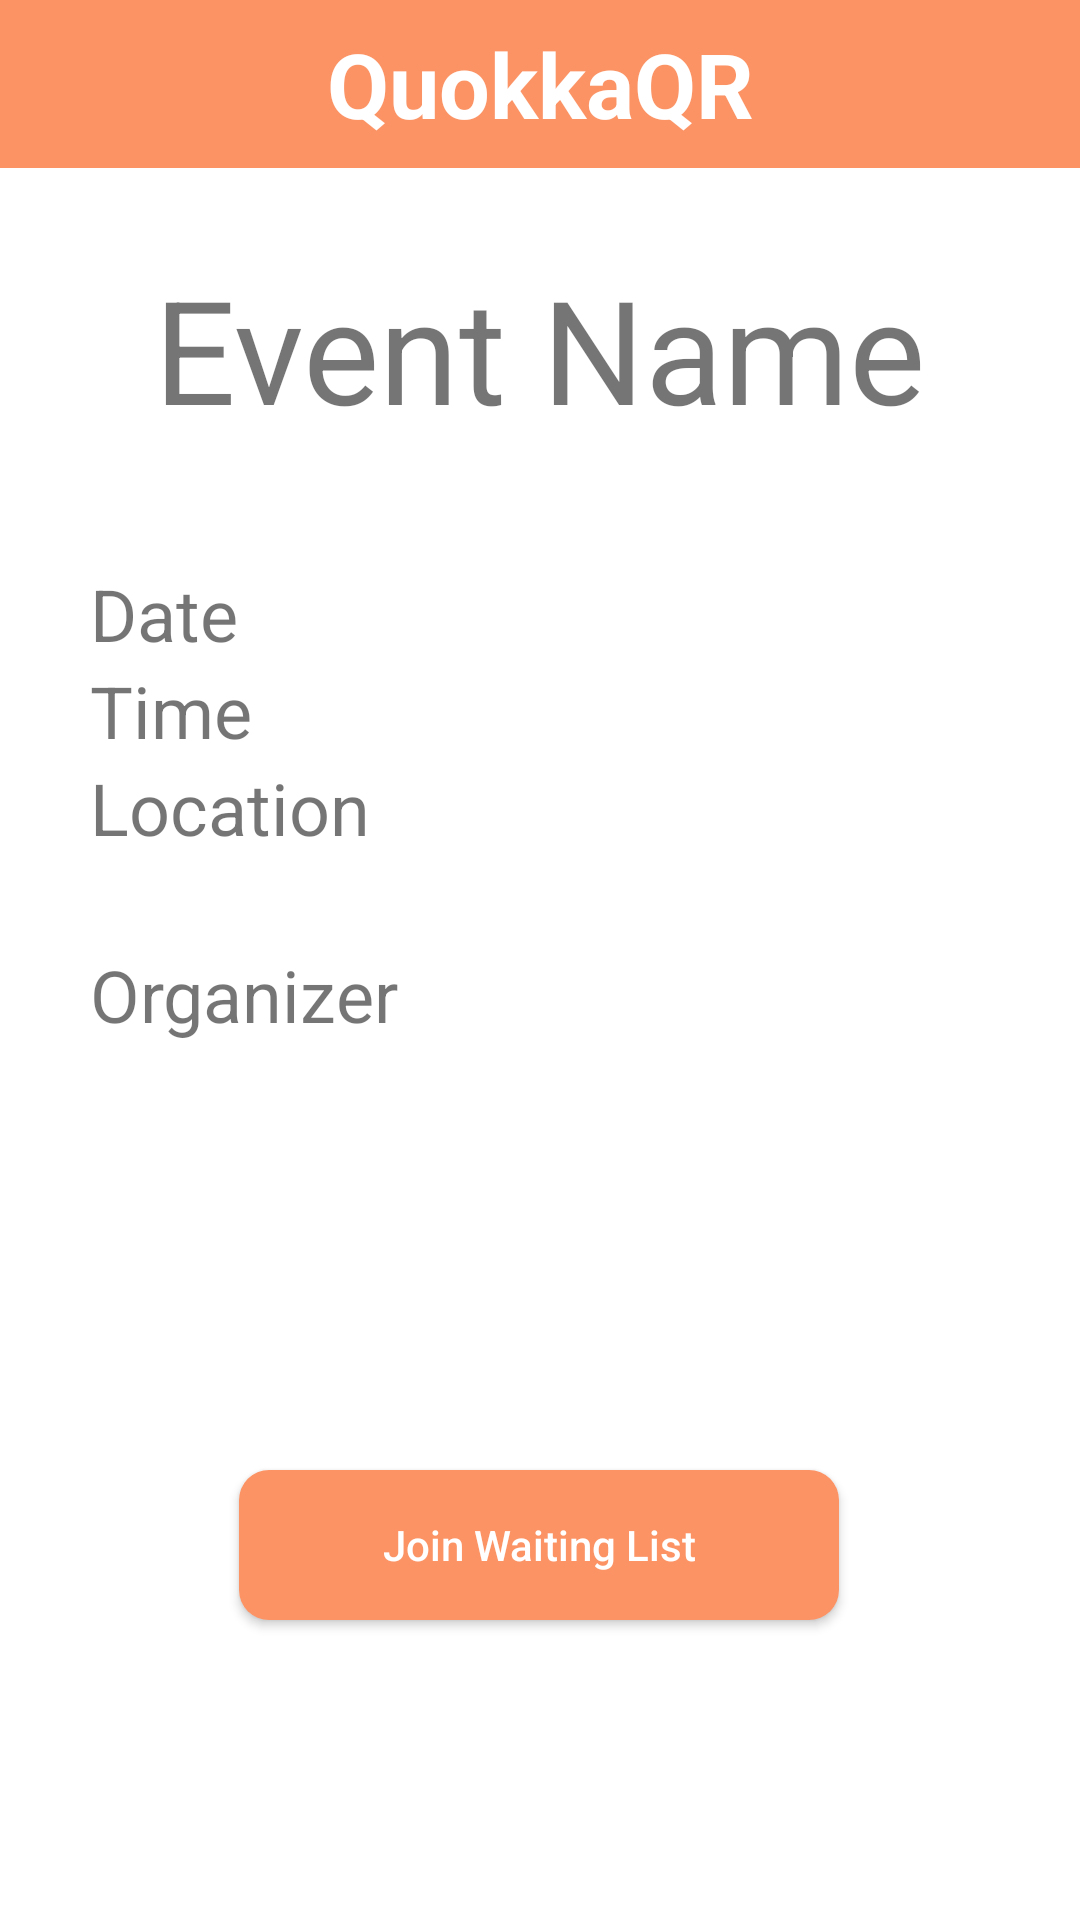

Reconstruct the res/layout file that produces this screen, plus the resources it refers to.
<!-- AndroidManifest.xml: application theme Theme.Quokkaevent -->
<!-- res/layout/event_waitlist_details.xml -->
<?xml version="1.0" encoding="utf-8"?>
<androidx.constraintlayout.widget.ConstraintLayout xmlns:android="http://schemas.android.com/apk/res/android"
    xmlns:app="http://schemas.android.com/apk/res-auto"
    xmlns:tools="http://schemas.android.com/tools"
    android:layout_width="match_parent"
    android:layout_height="match_parent"
    android:background="#FFFFFF" >

    
    <androidx.appcompat.widget.Toolbar
        android:id="@+id/toolbar2"
        android:layout_width="match_parent"
        android:layout_height="wrap_content"
        android:background="@color/user_orange"
        android:minHeight="?attr/actionBarSize"
        android:theme="?attr/actionBarTheme"
        app:layout_constraintEnd_toEndOf="parent"
        app:layout_constraintStart_toStartOf="parent"
        app:layout_constraintTop_toTopOf="parent">

        
        <ImageButton
            android:id="@+id/bell"
            android:layout_width="50dp"
            android:layout_height="50dp"
            android:layout_gravity="start"
            android:contentDescription="@string/bell_icon_description"
            android:background="@drawable/bell_icon" />

        
        <TextView
            android:id="@+id/app_name_icon"
            android:layout_width="wrap_content"
            android:layout_height="wrap_content"
            android:layout_gravity="center"
            android:text="@string/app_name_text"
            android:textColor="@color/white"
            android:textSize="30sp"
            android:textStyle="bold" />

        
        <ImageButton
            android:id="@+id/profile"
            android:layout_width="50dp"
            android:layout_height="50dp"
            android:layout_gravity="end"
            android:contentDescription="@string/person_icon_description"
            android:background="@drawable/person_icon" />
    </androidx.appcompat.widget.Toolbar>

    
    <TextView
        android:id="@+id/event_name_text"
        android:layout_width="wrap_content"
        android:layout_height="wrap_content"
        android:layout_marginTop="28dp"
        android:text="@string/event_name"
        android:textSize="48sp"
        app:layout_constraintEnd_toEndOf="parent"
        app:layout_constraintStart_toStartOf="parent"
        app:layout_constraintTop_toBottomOf="@+id/toolbar2" />

    <LinearLayout
        android:id="@+id/linearLayout"
        android:layout_width="300dp"
        android:layout_height="wrap_content"
        android:layout_marginTop="40dp"
        android:orientation="vertical"
        app:layout_constraintEnd_toEndOf="parent"
        app:layout_constraintStart_toStartOf="parent"
        app:layout_constraintTop_toBottomOf="@+id/event_name_text">

        
        <TextView
            android:id="@+id/date_text"
            android:layout_width="300dp"
            android:layout_height="wrap_content"
            android:text="@string/date"
            android:textSize="24sp" />

        
        <TextView
            android:id="@+id/time_text"
            android:layout_width="300dp"
            android:layout_height="wrap_content"
            android:text="@string/time"
            android:textSize="24sp" />

        
        <TextView
            android:id="@+id/location_text"
            android:layout_width="match_parent"
            android:layout_height="wrap_content"
            android:text="@string/location"
            android:textSize="24sp" />

        
        <TextView
            android:id="@+id/organizer_text"
            android:layout_width="match_parent"
            android:layout_height="wrap_content"
            android:paddingTop="30dp"
            android:text="@string/organizer"
            android:textSize="24sp" />

        
        <ImageView
            android:id="@+id/imageView"
            android:layout_width="match_parent"
            android:layout_height="wrap_content"
            tools:srcCompat="@tools:sample/avatars" />

    </LinearLayout>

    
    <Button
        android:id="@+id/join_waitlist_button"
        style="@style/landing_button_text"
        android:layout_width="200dp"
        android:layout_height="50dp"
        android:layout_marginBottom="100dp"
        android:background="@drawable/landing_button"
        android:text="@string/join_button"
        app:layout_constraintBottom_toBottomOf="parent"
        app:layout_constraintEnd_toEndOf="parent"
        app:layout_constraintHorizontal_bias="0.497"
        app:layout_constraintStart_toStartOf="parent" />

</androidx.constraintlayout.widget.ConstraintLayout>
<!-- resources referenced by this layout -->
<resources>
  <color name="user_orange">#FB9365</color>
  <color name="white">#FFFFFFFF</color>
  <!-- drawable landing_button (drawable) -->
  <?xml version="1.0" encoding="utf-8"?>
  <shape xmlns:android="http://schemas.android.com/apk/res/android"
      android:shape="rectangle">
      <corners android:radius="10dp" /> 
      <solid android:color="#FB9365" /> 
  </shape>
  <string name="app_name_text">QuokkaQR</string>
  <string name="bell_icon_description">bell icon</string>
  <string name="date">Date</string>
  <string name="event_name">Event Name</string>
  <string name="join_button">Join Waiting List</string>
  <string name="location">Location</string>
  <string name="organizer">Organizer</string>
  <string name="person_icon_description">person icon</string>
  <string name="time">Time</string>
  <style name="landing_button_text">
          <item name="android:fontFamily">sans-serif-medium</item>
          <item name="android:textColor">"#FFFF"</item>
          <item name="android:textAllCaps">false</item>
      </style>
  <style name="Theme.Quokkaevent" parent="Base.Theme.Quokkaevent" />
  <style name="Base.Theme.Quokkaevent" parent="Theme.AppCompat.Light.NoActionBar">
          
          
      </style>
</resources>
